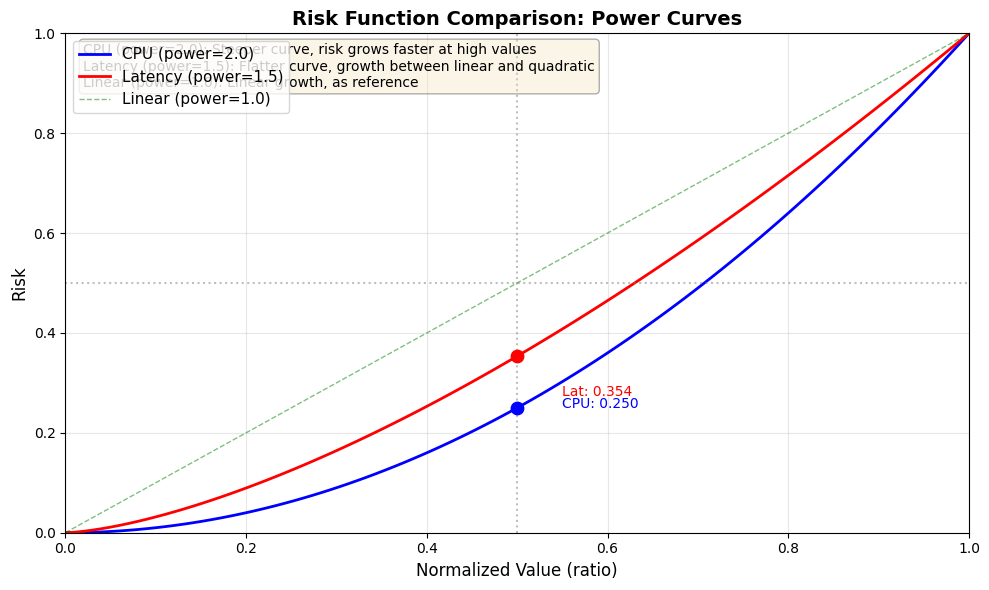

Generate this figure with matplotlib:
import numpy as np
import matplotlib.pyplot as plt

# Set font for English labels
plt.rcParams['font.sans-serif'] = ['DejaVu Sans', 'Arial']
plt.rcParams['axes.unicode_minus'] = False

# x-axis: normalized value [0, 1]
x = np.linspace(0, 1, 100)

# Two curves
y_cpu = x ** 2.0    # cpuPower = 2.0
y_lat = x ** 1.5    # latPower = 1.5

# Create figure
plt.figure(figsize=(10, 6))
plt.plot(x, y_cpu, 'b-', linewidth=2, label='CPU (power=2.0)')
plt.plot(x, y_lat, 'r-', linewidth=2, label='Latency (power=1.5)')
plt.plot(x, x, 'g--', linewidth=1, alpha=0.5, label='Linear (power=1.0)')

# Add reference lines
plt.axhline(y=0.5, color='gray', linestyle=':', alpha=0.5)
plt.axvline(x=0.5, color='gray', linestyle=':', alpha=0.5)

# Mark key points
plt.scatter([0.5], [0.5**2.0], color='blue', s=80, zorder=5)
plt.scatter([0.5], [0.5**1.5], color='red', s=80, zorder=5)
plt.annotate(f'CPU: {0.5**2.0:.3f}', xy=(0.5, 0.5**2.0), xytext=(0.55, 0.5**2.0),
             fontsize=10, color='blue')
plt.annotate(f'Lat: {0.5**1.5:.3f}', xy=(0.5, 0.5**1.5), xytext=(0.55, 0.5**1.5-0.08),
             fontsize=10, color='red')

# Figure decoration
plt.xlabel('Normalized Value (ratio)', fontsize=12)
plt.ylabel('Risk', fontsize=12)
plt.title('Risk Function Comparison: Power Curves', fontsize=14, fontweight='bold')
plt.legend(fontsize=11, loc='upper left')
plt.grid(True, alpha=0.3)
plt.xlim(0, 1)
plt.ylim(0, 1)

# Add description text
textstr = '\n'.join([
    'CPU (power=2.0): Steeper curve, risk grows faster at high values',
    'Latency (power=1.5): Flatter curve, growth between linear and quadratic',
    'Linear (power=1.0): Linear growth, as reference'
])
plt.text(0.02, 0.98, textstr, transform=plt.gca().transAxes,
         fontsize=10, verticalalignment='top',
         bbox=dict(boxstyle='round', facecolor='wheat', alpha=0.3))

plt.tight_layout()
plt.savefig('risk_curves.png', dpi=300, bbox_inches='tight')
print("Risk curves plot saved as risk_curves.png")
plt.show()
